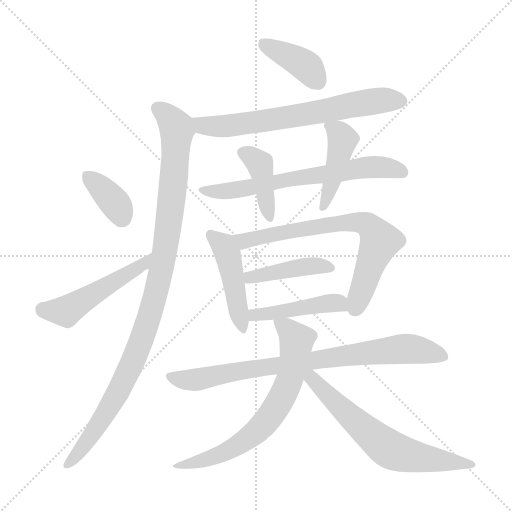
t = 0.00 s
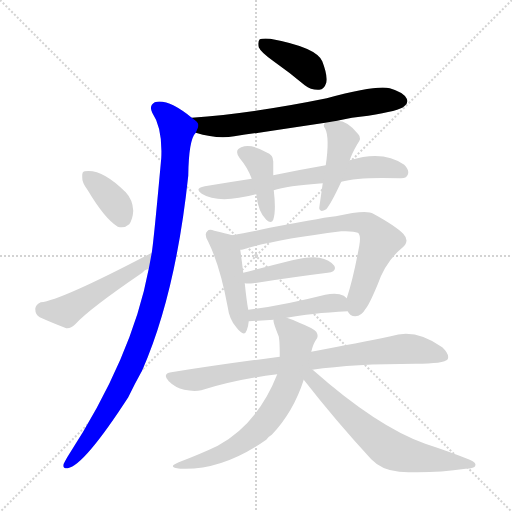
t = 2.16 s
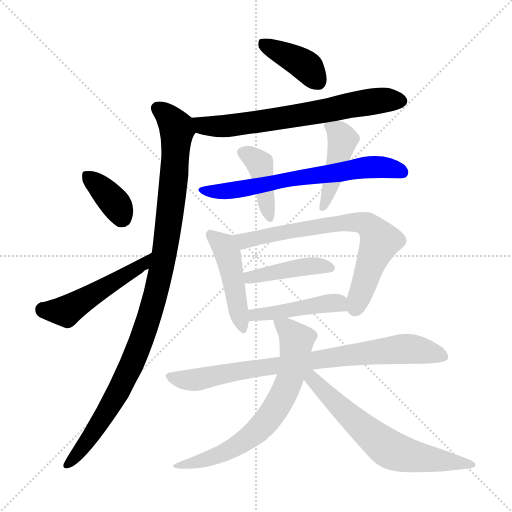
t = 4.31 s
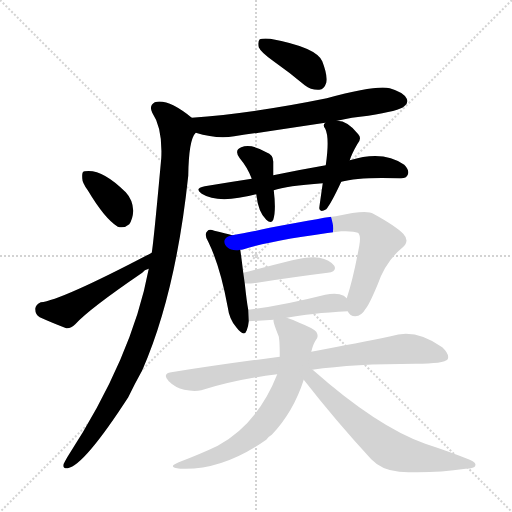
t = 6.47 s
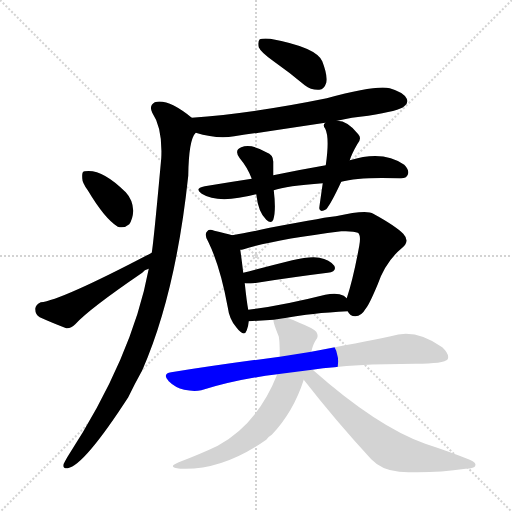
t = 8.62 s
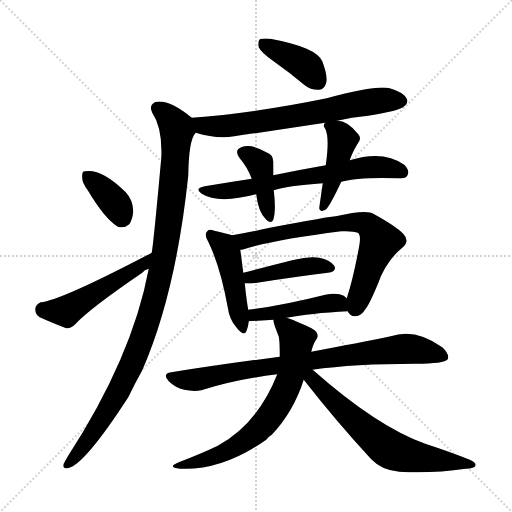
t = 10.78 s

The animated SVG that drew these frames (rendered in a browser with its animation timeline set to each time). Animation: 15 CSS @keyframes rules; one cycle of 10.78 s.

<svg version="1.1" viewBox="0 0 1024 1024" xmlns="http://www.w3.org/2000/svg">
  <g stroke="lightgray" stroke-dasharray="1,1" stroke-width="1" transform="scale(4, 4)">
    <line x1="0" y1="0" x2="256" y2="256"></line>
    <line x1="256" y1="0" x2="0" y2="256"></line>
    <line x1="128" y1="0" x2="128" y2="256"></line>
    <line x1="0" y1="128" x2="256" y2="128"></line>
  </g>
<g transform="scale(1, -1) translate(0, -900)">
   <style type="text/css">
    @keyframes keyframes0 {
      from {
       stroke: blue;
       stroke-dashoffset: 394;
       stroke-width: 128;
       }
       56% {
       animation-timing-function: step-end;
       stroke: blue;
       stroke-dashoffset: 0;
       stroke-width: 128;
       }
       to {
       stroke: black;
       stroke-width: 1024;
       }
       }
       #make-me-a-hanzi-animation-0 {
         animation: keyframes0 0.570638s both;
         animation-delay: 0.000000s;
         animation-timing-function: linear;
       }
    @keyframes keyframes1 {
      from {
       stroke: blue;
       stroke-dashoffset: 673;
       stroke-width: 128;
       }
       69% {
       animation-timing-function: step-end;
       stroke: blue;
       stroke-dashoffset: 0;
       stroke-width: 128;
       }
       to {
       stroke: black;
       stroke-width: 1024;
       }
       }
       #make-me-a-hanzi-animation-1 {
         animation: keyframes1 0.797689s both;
         animation-delay: 0.570638s;
         animation-timing-function: linear;
       }
    @keyframes keyframes2 {
      from {
       stroke: blue;
       stroke-dashoffset: 1032;
       stroke-width: 128;
       }
       77% {
       animation-timing-function: step-end;
       stroke: blue;
       stroke-dashoffset: 0;
       stroke-width: 128;
       }
       to {
       stroke: black;
       stroke-width: 1024;
       }
       }
       #make-me-a-hanzi-animation-2 {
         animation: keyframes2 1.089844s both;
         animation-delay: 1.368327s;
         animation-timing-function: linear;
       }
    @keyframes keyframes3 {
      from {
       stroke: blue;
       stroke-dashoffset: 364;
       stroke-width: 128;
       }
       54% {
       animation-timing-function: step-end;
       stroke: blue;
       stroke-dashoffset: 0;
       stroke-width: 128;
       }
       to {
       stroke: black;
       stroke-width: 1024;
       }
       }
       #make-me-a-hanzi-animation-3 {
         animation: keyframes3 0.546224s both;
         animation-delay: 2.458171s;
         animation-timing-function: linear;
       }
    @keyframes keyframes4 {
      from {
       stroke: blue;
       stroke-dashoffset: 495;
       stroke-width: 128;
       }
       62% {
       animation-timing-function: step-end;
       stroke: blue;
       stroke-dashoffset: 0;
       stroke-width: 128;
       }
       to {
       stroke: black;
       stroke-width: 1024;
       }
       }
       #make-me-a-hanzi-animation-4 {
         animation: keyframes4 0.652832s both;
         animation-delay: 3.004395s;
         animation-timing-function: linear;
       }
    @keyframes keyframes5 {
      from {
       stroke: blue;
       stroke-dashoffset: 660;
       stroke-width: 128;
       }
       68% {
       animation-timing-function: step-end;
       stroke: blue;
       stroke-dashoffset: 0;
       stroke-width: 128;
       }
       to {
       stroke: black;
       stroke-width: 1024;
       }
       }
       #make-me-a-hanzi-animation-5 {
         animation: keyframes5 0.787109s both;
         animation-delay: 3.657227s;
         animation-timing-function: linear;
       }
    @keyframes keyframes6 {
      from {
       stroke: blue;
       stroke-dashoffset: 402;
       stroke-width: 128;
       }
       57% {
       animation-timing-function: step-end;
       stroke: blue;
       stroke-dashoffset: 0;
       stroke-width: 128;
       }
       to {
       stroke: black;
       stroke-width: 1024;
       }
       }
       #make-me-a-hanzi-animation-6 {
         animation: keyframes6 0.577148s both;
         animation-delay: 4.444336s;
         animation-timing-function: linear;
       }
    @keyframes keyframes7 {
      from {
       stroke: blue;
       stroke-dashoffset: 438;
       stroke-width: 128;
       }
       59% {
       animation-timing-function: step-end;
       stroke: blue;
       stroke-dashoffset: 0;
       stroke-width: 128;
       }
       to {
       stroke: black;
       stroke-width: 1024;
       }
       }
       #make-me-a-hanzi-animation-7 {
         animation: keyframes7 0.606445s both;
         animation-delay: 5.021484s;
         animation-timing-function: linear;
       }
    @keyframes keyframes8 {
      from {
       stroke: blue;
       stroke-dashoffset: 457;
       stroke-width: 128;
       }
       60% {
       animation-timing-function: step-end;
       stroke: blue;
       stroke-dashoffset: 0;
       stroke-width: 128;
       }
       to {
       stroke: black;
       stroke-width: 1024;
       }
       }
       #make-me-a-hanzi-animation-8 {
         animation: keyframes8 0.621908s both;
         animation-delay: 5.627930s;
         animation-timing-function: linear;
       }
    @keyframes keyframes9 {
      from {
       stroke: blue;
       stroke-dashoffset: 710;
       stroke-width: 128;
       }
       70% {
       animation-timing-function: step-end;
       stroke: blue;
       stroke-dashoffset: 0;
       stroke-width: 128;
       }
       to {
       stroke: black;
       stroke-width: 1024;
       }
       }
       #make-me-a-hanzi-animation-9 {
         animation: keyframes9 0.827799s both;
         animation-delay: 6.249837s;
         animation-timing-function: linear;
       }
    @keyframes keyframes10 {
      from {
       stroke: blue;
       stroke-dashoffset: 426;
       stroke-width: 128;
       }
       58% {
       animation-timing-function: step-end;
       stroke: blue;
       stroke-dashoffset: 0;
       stroke-width: 128;
       }
       to {
       stroke: black;
       stroke-width: 1024;
       }
       }
       #make-me-a-hanzi-animation-10 {
         animation: keyframes10 0.596680s both;
         animation-delay: 7.077637s;
         animation-timing-function: linear;
       }
    @keyframes keyframes11 {
      from {
       stroke: blue;
       stroke-dashoffset: 449;
       stroke-width: 128;
       }
       59% {
       animation-timing-function: step-end;
       stroke: blue;
       stroke-dashoffset: 0;
       stroke-width: 128;
       }
       to {
       stroke: black;
       stroke-width: 1024;
       }
       }
       #make-me-a-hanzi-animation-11 {
         animation: keyframes11 0.615397s both;
         animation-delay: 7.674316s;
         animation-timing-function: linear;
       }
    @keyframes keyframes12 {
      from {
       stroke: blue;
       stroke-dashoffset: 811;
       stroke-width: 128;
       }
       73% {
       animation-timing-function: step-end;
       stroke: blue;
       stroke-dashoffset: 0;
       stroke-width: 128;
       }
       to {
       stroke: black;
       stroke-width: 1024;
       }
       }
       #make-me-a-hanzi-animation-12 {
         animation: keyframes12 0.909993s both;
         animation-delay: 8.289714s;
         animation-timing-function: linear;
       }
    @keyframes keyframes13 {
      from {
       stroke: blue;
       stroke-dashoffset: 676;
       stroke-width: 128;
       }
       69% {
       animation-timing-function: step-end;
       stroke: blue;
       stroke-dashoffset: 0;
       stroke-width: 128;
       }
       to {
       stroke: black;
       stroke-width: 1024;
       }
       }
       #make-me-a-hanzi-animation-13 {
         animation: keyframes13 0.800130s both;
         animation-delay: 9.199707s;
         animation-timing-function: linear;
       }
    @keyframes keyframes14 {
      from {
       stroke: blue;
       stroke-dashoffset: 645;
       stroke-width: 128;
       }
       68% {
       animation-timing-function: step-end;
       stroke: blue;
       stroke-dashoffset: 0;
       stroke-width: 128;
       }
       to {
       stroke: black;
       stroke-width: 1024;
       }
       }
       #make-me-a-hanzi-animation-14 {
         animation: keyframes14 0.774902s both;
         animation-delay: 9.999837s;
         animation-timing-function: linear;
       }
</style>
<path d="M 548.5 776.5 Q 578.5 755.5 609.5 729.5 Q 622.5 719.5 638.5 720.5 Q 648.5 721.5 652.5 734.5 Q 655.5 749.5 644.5 777.5 Q 632.5 805.5 540.5 822.5 Q 524.5 823.5 519.5 821.5 Q 515.5 817.5 517.5 805.5 Q 521.5 795.5 548.5 776.5 Z" fill="lightgray"></path> 
<path d="M 391.5 634.5 Q 433.5 621.5 468.5 627.5 Q 558.5 640.5 650.5 654.5 L 674.5 658.5 Q 702.5 665.5 736.5 668.5 Q 799.5 678.5 808.5 687.5 Q 817.5 694.5 813.5 702.5 Q 807.5 715.5 779.5 723.5 Q 752.5 730.5 653.5 703.5 Q 506.5 673.5 383.5 664.5 C 353.5 662.5 362.5 642.5 391.5 634.5 Z" fill="lightgray"></path> 
<path d="M 297.5 362.5 Q 264.5 185.5 134.5 -14.5 Q 130.5 -21.5 127.5 -27.5 Q 124.5 -37.5 135.5 -36.5 Q 168.5 -30.5 256.5 105.5 Q 269.5 132.5 284.5 159.5 Q 351.5 312.5 376.5 548.5 Q 377.5 621.5 391.5 634.5 C 399.5 652.5 399.5 652.5 383.5 664.5 Q 335.5 703.5 309.5 695.5 Q 297.5 688.5 304.5 674.5 Q 325.5 643.5 322.5 583.5 Q 307.5 418.5 303.5 394.5 L 297.5 362.5 Z" fill="lightgray"></path> 
<path d="M 175.5 519.5 Q 209.5 462.5 235.5 446.5 Q 248.5 442.5 258.5 451.5 Q 265.5 461.5 266.5 478.5 Q 265.5 500.5 251.5 515.5 Q 203.5 563.5 169.5 557.5 Q 163.5 557.5 164.5 545.5 Q 163.5 535.5 175.5 519.5 Z" fill="lightgray"></path> 
<path d="M 303.5 394.5 Q 120.5 298.5 81.5 295.5 Q 71.5 291.5 70.5 282.5 Q 70.5 270.5 79.5 265.5 Q 101.5 255.5 132.5 243.5 Q 141.5 242.5 150.5 251.5 Q 177.5 281.5 284.5 354.5 Q 288.5 360.5 297.5 362.5 C 325.5 373.5 330.5 408.5 303.5 394.5 Z" fill="lightgray"></path> 
<path d="M 651.5 569.5 Q 599.5 560.5 546.5 549.5 L 503.5 542.5 Q 457.5 535.5 409.5 527.5 Q 387.5 523.5 403.5 512.5 Q 436.5 491.5 512.5 511.5 L 547.5 519.5 Q 572.5 528.5 645.5 533.5 L 682.5 536.5 Q 716.5 546.5 799.5 543.5 Q 812.5 542.5 815.5 550.5 Q 819.5 559.5 808.5 570.5 Q 766.5 600.5 699.5 579.5 L 651.5 569.5 Z" fill="lightgray"></path> 
<path d="M 546.5 549.5 Q 546.5 562.5 546.5 574.5 Q 547.5 590.5 532.5 595.5 Q 501.5 613.5 482.5 605.5 Q 467.5 599.5 479.5 583.5 Q 495.5 564.5 503.5 542.5 L 512.5 511.5 Q 516.5 475.5 532.5 460.5 Q 542.5 451.5 546.5 460.5 Q 552.5 478.5 547.5 519.5 L 546.5 549.5 Z" fill="lightgray"></path> 
<path d="M 650.5 654.5 Q 644.5 650.5 650.5 642.5 Q 659.5 624.5 651.5 569.5 L 645.5 533.5 Q 638.5 485.5 638.5 483.5 Q 639.5 473.5 652.5 481.5 Q 662.5 493.5 682.5 536.5 L 699.5 579.5 Q 703.5 592.5 714.5 611.5 Q 724.5 623.5 716.5 631.5 Q 695.5 658.5 674.5 658.5 C 653.5 660.5 653.5 660.5 650.5 654.5 Z" fill="lightgray"></path> 
<path d="M 464.5 429.5 Q 451.5 433.5 428.5 438.5 Q 418.5 442.5 414.5 437.5 Q 407.5 431.5 416.5 416.5 Q 440.5 367.5 455.5 285.5 Q 458.5 261.5 472.5 245.5 Q 488.5 224.5 493.5 239.5 Q 496.5 246.5 497.5 257.5 L 496.5 280.5 Q 493.5 295.5 489.5 333.5 L 486.5 354.5 Q 482.5 387.5 480.5 400.5 C 476.5 425.5 476.5 425.5 464.5 429.5 Z" fill="lightgray"></path> 
<path d="M 695.5 277.5 Q 699.5 267.5 710.5 267.5 Q 723.5 268.5 730.5 281.5 Q 737.5 288.5 755.5 331.5 Q 771.5 377.5 804.5 404.5 Q 820.5 417.5 806.5 432.5 Q 790.5 448.5 746.5 472.5 Q 733.5 481.5 671.5 467.5 Q 661.5 467.5 539.5 444.5 Q 494.5 434.5 464.5 429.5 C 434.5 424.5 451.5 393.5 480.5 400.5 Q 483.5 400.5 487.5 401.5 Q 547.5 420.5 682.5 437.5 Q 707.5 438.5 715.5 434.5 Q 722.5 430.5 718.5 408.5 Q 706.5 342.5 693.5 303.5 C 687.5 284.5 687.5 284.5 695.5 277.5 Z" fill="lightgray"></path> 
<path d="M 489.5 333.5 Q 495.5 332.5 506.5 333.5 Q 591.5 346.5 655.5 354.5 Q 674.5 357.5 668.5 368.5 Q 659.5 380.5 638.5 384.5 Q 619.5 387.5 584.5 379.5 Q 532.5 366.5 486.5 354.5 C 457.5 346.5 459.5 335.5 489.5 333.5 Z" fill="lightgray"></path> 
<path d="M 573.5 264.5 Q 619.5 273.5 695.5 277.5 C 722.5 278.5 716.5 283.5 693.5 303.5 Q 690.5 306.5 687.5 308.5 Q 674.5 315.5 650.5 310.5 Q 563.5 288.5 496.5 280.5 C 466.5 276.5 467.5 255.5 497.5 257.5 L 547.5 260.5 L 573.5 264.5 Z" fill="lightgray"></path> 
<path d="M 624.5 160.5 Q 708.5 172.5 830.5 172.5 Q 888.5 172.5 895.5 181.5 Q 899.5 191.5 884.5 205.5 Q 830.5 244.5 781.5 227.5 Q 718.5 214.5 622.5 196.5 L 559.5 186.5 Q 457.5 173.5 342.5 155.5 Q 323.5 152.5 337.5 137.5 Q 350.5 124.5 368.5 120.5 Q 387.5 116.5 402.5 119.5 Q 472.5 141.5 554.5 151.5 L 624.5 160.5 Z" fill="lightgray"></path> 
<path d="M 622.5 196.5 Q 626.5 212.5 631.5 219.5 Q 638.5 226.5 632.5 236.5 Q 626.5 243.5 598.5 254.5 Q 583.5 261.5 573.5 264.5 C 545.5 274.5 544.5 274.5 547.5 260.5 Q 544.5 259.5 556.5 229.5 Q 559.5 225.5 559.5 186.5 L 554.5 151.5 Q 515.5 52.5 435.5 8.5 Q 404.5 -6.5 357.5 -24.5 Q 332.5 -34.5 360.5 -37.5 Q 444.5 -41.5 532.5 20.5 Q 536.5 26.5 543.5 30.5 Q 586.5 75.5 607.5 140.5 L 622.5 196.5 Z" fill="lightgray"></path> 
<path d="M 607.5 140.5 Q 671.5 58.5 742.5 -18.5 Q 763.5 -40.5 798.5 -43.5 Q 862.5 -47.5 931.5 -37.5 Q 949.5 -36.5 950.5 -31.5 Q 953.5 -25.5 939.5 -19.5 Q 899.5 -3.5 850.5 12.5 Q 754.5 46.5 626.5 159.5 Q 625.5 160.5 624.5 160.5 C 601.5 179.5 588.5 164.5 607.5 140.5 Z" fill="lightgray"></path> 
      <clipPath id="make-me-a-hanzi-clip-0">
      <path d="M 548.5 776.5 Q 578.5 755.5 609.5 729.5 Q 622.5 719.5 638.5 720.5 Q 648.5 721.5 652.5 734.5 Q 655.5 749.5 644.5 777.5 Q 632.5 805.5 540.5 822.5 Q 524.5 823.5 519.5 821.5 Q 515.5 817.5 517.5 805.5 Q 521.5 795.5 548.5 776.5 Z" fill="lightgray"></path>
      </clipPath>
      <path clip-path="url(#make-me-a-hanzi-clip-0)" d="M 524.5 815.5 L 605.5 772.5 L 635.5 737.5 " fill="none" id="make-me-a-hanzi-animation-0" stroke-dasharray="266 532" stroke-linecap="round"></path>

      <clipPath id="make-me-a-hanzi-clip-1">
      <path d="M 391.5 634.5 Q 433.5 621.5 468.5 627.5 Q 558.5 640.5 650.5 654.5 L 674.5 658.5 Q 702.5 665.5 736.5 668.5 Q 799.5 678.5 808.5 687.5 Q 817.5 694.5 813.5 702.5 Q 807.5 715.5 779.5 723.5 Q 752.5 730.5 653.5 703.5 Q 506.5 673.5 383.5 664.5 C 353.5 662.5 362.5 642.5 391.5 634.5 Z" fill="lightgray"></path>
      </clipPath>
      <path clip-path="url(#make-me-a-hanzi-clip-1)" d="M 390.5 658.5 L 405.5 649.5 L 458.5 648.5 L 730.5 695.5 L 800.5 698.5 " fill="none" id="make-me-a-hanzi-animation-1" stroke-dasharray="545 1090" stroke-linecap="round"></path>

      <clipPath id="make-me-a-hanzi-clip-2">
      <path d="M 297.5 362.5 Q 264.5 185.5 134.5 -14.5 Q 130.5 -21.5 127.5 -27.5 Q 124.5 -37.5 135.5 -36.5 Q 168.5 -30.5 256.5 105.5 Q 269.5 132.5 284.5 159.5 Q 351.5 312.5 376.5 548.5 Q 377.5 621.5 391.5 634.5 C 399.5 652.5 399.5 652.5 383.5 664.5 Q 335.5 703.5 309.5 695.5 Q 297.5 688.5 304.5 674.5 Q 325.5 643.5 322.5 583.5 Q 307.5 418.5 303.5 394.5 L 297.5 362.5 Z" fill="lightgray"></path>
      </clipPath>
      <path clip-path="url(#make-me-a-hanzi-clip-2)" d="M 315.5 682.5 L 336.5 666.5 L 354.5 639.5 L 342.5 487.5 L 310.5 308.5 L 280.5 212.5 L 239.5 122.5 L 195.5 47.5 L 135.5 -28.5 " fill="none" id="make-me-a-hanzi-animation-2" stroke-dasharray="904 1808" stroke-linecap="round"></path>

      <clipPath id="make-me-a-hanzi-clip-3">
      <path d="M 175.5 519.5 Q 209.5 462.5 235.5 446.5 Q 248.5 442.5 258.5 451.5 Q 265.5 461.5 266.5 478.5 Q 265.5 500.5 251.5 515.5 Q 203.5 563.5 169.5 557.5 Q 163.5 557.5 164.5 545.5 Q 163.5 535.5 175.5 519.5 Z" fill="lightgray"></path>
      </clipPath>
      <path clip-path="url(#make-me-a-hanzi-clip-3)" d="M 175.5 547.5 L 231.5 492.5 L 244.5 465.5 " fill="none" id="make-me-a-hanzi-animation-3" stroke-dasharray="236 472" stroke-linecap="round"></path>

      <clipPath id="make-me-a-hanzi-clip-4">
      <path d="M 303.5 394.5 Q 120.5 298.5 81.5 295.5 Q 71.5 291.5 70.5 282.5 Q 70.5 270.5 79.5 265.5 Q 101.5 255.5 132.5 243.5 Q 141.5 242.5 150.5 251.5 Q 177.5 281.5 284.5 354.5 Q 288.5 360.5 297.5 362.5 C 325.5 373.5 330.5 408.5 303.5 394.5 Z" fill="lightgray"></path>
      </clipPath>
      <path clip-path="url(#make-me-a-hanzi-clip-4)" d="M 85.5 280.5 L 131.5 277.5 L 249.5 346.5 L 255.5 355.5 L 268.5 357.5 L 291.5 380.5 " fill="none" id="make-me-a-hanzi-animation-4" stroke-dasharray="367 734" stroke-linecap="round"></path>

      <clipPath id="make-me-a-hanzi-clip-5">
      <path d="M 651.5 569.5 Q 599.5 560.5 546.5 549.5 L 503.5 542.5 Q 457.5 535.5 409.5 527.5 Q 387.5 523.5 403.5 512.5 Q 436.5 491.5 512.5 511.5 L 547.5 519.5 Q 572.5 528.5 645.5 533.5 L 682.5 536.5 Q 716.5 546.5 799.5 543.5 Q 812.5 542.5 815.5 550.5 Q 819.5 559.5 808.5 570.5 Q 766.5 600.5 699.5 579.5 L 651.5 569.5 Z" fill="lightgray"></path>
      </clipPath>
      <path clip-path="url(#make-me-a-hanzi-clip-5)" d="M 405.5 520.5 L 479.5 520.5 L 730.5 565.5 L 782.5 563.5 L 804.5 555.5 " fill="none" id="make-me-a-hanzi-animation-5" stroke-dasharray="532 1064" stroke-linecap="round"></path>

      <clipPath id="make-me-a-hanzi-clip-6">
      <path d="M 546.5 549.5 Q 546.5 562.5 546.5 574.5 Q 547.5 590.5 532.5 595.5 Q 501.5 613.5 482.5 605.5 Q 467.5 599.5 479.5 583.5 Q 495.5 564.5 503.5 542.5 L 512.5 511.5 Q 516.5 475.5 532.5 460.5 Q 542.5 451.5 546.5 460.5 Q 552.5 478.5 547.5 519.5 L 546.5 549.5 Z" fill="lightgray"></path>
      </clipPath>
      <path clip-path="url(#make-me-a-hanzi-clip-6)" d="M 486.5 593.5 L 505.5 585.5 L 520.5 568.5 L 539.5 467.5 " fill="none" id="make-me-a-hanzi-animation-6" stroke-dasharray="274 548" stroke-linecap="round"></path>

      <clipPath id="make-me-a-hanzi-clip-7">
      <path d="M 650.5 654.5 Q 644.5 650.5 650.5 642.5 Q 659.5 624.5 651.5 569.5 L 645.5 533.5 Q 638.5 485.5 638.5 483.5 Q 639.5 473.5 652.5 481.5 Q 662.5 493.5 682.5 536.5 L 699.5 579.5 Q 703.5 592.5 714.5 611.5 Q 724.5 623.5 716.5 631.5 Q 695.5 658.5 674.5 658.5 C 653.5 660.5 653.5 660.5 650.5 654.5 Z" fill="lightgray"></path>
      </clipPath>
      <path clip-path="url(#make-me-a-hanzi-clip-7)" d="M 657.5 648.5 L 676.5 635.5 L 685.5 619.5 L 664.5 533.5 L 645.5 484.5 " fill="none" id="make-me-a-hanzi-animation-7" stroke-dasharray="310 620" stroke-linecap="round"></path>

      <clipPath id="make-me-a-hanzi-clip-8">
      <path d="M 464.5 429.5 Q 451.5 433.5 428.5 438.5 Q 418.5 442.5 414.5 437.5 Q 407.5 431.5 416.5 416.5 Q 440.5 367.5 455.5 285.5 Q 458.5 261.5 472.5 245.5 Q 488.5 224.5 493.5 239.5 Q 496.5 246.5 497.5 257.5 L 496.5 280.5 Q 493.5 295.5 489.5 333.5 L 486.5 354.5 Q 482.5 387.5 480.5 400.5 C 476.5 425.5 476.5 425.5 464.5 429.5 Z" fill="lightgray"></path>
      </clipPath>
      <path clip-path="url(#make-me-a-hanzi-clip-8)" d="M 422.5 430.5 L 443.5 412.5 L 455.5 391.5 L 483.5 244.5 " fill="none" id="make-me-a-hanzi-animation-8" stroke-dasharray="329 658" stroke-linecap="round"></path>

      <clipPath id="make-me-a-hanzi-clip-9">
      <path d="M 695.5 277.5 Q 699.5 267.5 710.5 267.5 Q 723.5 268.5 730.5 281.5 Q 737.5 288.5 755.5 331.5 Q 771.5 377.5 804.5 404.5 Q 820.5 417.5 806.5 432.5 Q 790.5 448.5 746.5 472.5 Q 733.5 481.5 671.5 467.5 Q 661.5 467.5 539.5 444.5 Q 494.5 434.5 464.5 429.5 C 434.5 424.5 451.5 393.5 480.5 400.5 Q 483.5 400.5 487.5 401.5 Q 547.5 420.5 682.5 437.5 Q 707.5 438.5 715.5 434.5 Q 722.5 430.5 718.5 408.5 Q 706.5 342.5 693.5 303.5 C 687.5 284.5 687.5 284.5 695.5 277.5 Z" fill="lightgray"></path>
      </clipPath>
      <path clip-path="url(#make-me-a-hanzi-clip-9)" d="M 471.5 427.5 L 489.5 418.5 L 554.5 435.5 L 685.5 455.5 L 734.5 450.5 L 753.5 430.5 L 758.5 414.5 L 709.5 282.5 " fill="none" id="make-me-a-hanzi-animation-9" stroke-dasharray="582 1164" stroke-linecap="round"></path>

      <clipPath id="make-me-a-hanzi-clip-10">
      <path d="M 489.5 333.5 Q 495.5 332.5 506.5 333.5 Q 591.5 346.5 655.5 354.5 Q 674.5 357.5 668.5 368.5 Q 659.5 380.5 638.5 384.5 Q 619.5 387.5 584.5 379.5 Q 532.5 366.5 486.5 354.5 C 457.5 346.5 459.5 335.5 489.5 333.5 Z" fill="lightgray"></path>
      </clipPath>
      <path clip-path="url(#make-me-a-hanzi-clip-10)" d="M 493.5 339.5 L 500.5 345.5 L 595.5 365.5 L 659.5 364.5 " fill="none" id="make-me-a-hanzi-animation-10" stroke-dasharray="298 596" stroke-linecap="round"></path>

      <clipPath id="make-me-a-hanzi-clip-11">
      <path d="M 573.5 264.5 Q 619.5 273.5 695.5 277.5 C 722.5 278.5 716.5 283.5 693.5 303.5 Q 690.5 306.5 687.5 308.5 Q 674.5 315.5 650.5 310.5 Q 563.5 288.5 496.5 280.5 C 466.5 276.5 467.5 255.5 497.5 257.5 L 547.5 260.5 L 573.5 264.5 Z" fill="lightgray"></path>
      </clipPath>
      <path clip-path="url(#make-me-a-hanzi-clip-11)" d="M 503.5 263.5 L 508.5 270.5 L 660.5 294.5 L 677.5 294.5 L 685.5 283.5 " fill="none" id="make-me-a-hanzi-animation-11" stroke-dasharray="321 642" stroke-linecap="round"></path>

      <clipPath id="make-me-a-hanzi-clip-12">
      <path d="M 624.5 160.5 Q 708.5 172.5 830.5 172.5 Q 888.5 172.5 895.5 181.5 Q 899.5 191.5 884.5 205.5 Q 830.5 244.5 781.5 227.5 Q 718.5 214.5 622.5 196.5 L 559.5 186.5 Q 457.5 173.5 342.5 155.5 Q 323.5 152.5 337.5 137.5 Q 350.5 124.5 368.5 120.5 Q 387.5 116.5 402.5 119.5 Q 472.5 141.5 554.5 151.5 L 624.5 160.5 Z" fill="lightgray"></path>
      </clipPath>
      <path clip-path="url(#make-me-a-hanzi-clip-12)" d="M 340.5 146.5 L 394.5 140.5 L 524.5 165.5 L 795.5 201.5 L 850.5 198.5 L 888.5 186.5 " fill="none" id="make-me-a-hanzi-animation-12" stroke-dasharray="683 1366" stroke-linecap="round"></path>

      <clipPath id="make-me-a-hanzi-clip-13">
      <path d="M 622.5 196.5 Q 626.5 212.5 631.5 219.5 Q 638.5 226.5 632.5 236.5 Q 626.5 243.5 598.5 254.5 Q 583.5 261.5 573.5 264.5 C 545.5 274.5 544.5 274.5 547.5 260.5 Q 544.5 259.5 556.5 229.5 Q 559.5 225.5 559.5 186.5 L 554.5 151.5 Q 515.5 52.5 435.5 8.5 Q 404.5 -6.5 357.5 -24.5 Q 332.5 -34.5 360.5 -37.5 Q 444.5 -41.5 532.5 20.5 Q 536.5 26.5 543.5 30.5 Q 586.5 75.5 607.5 140.5 L 622.5 196.5 Z" fill="lightgray"></path>
      </clipPath>
      <path clip-path="url(#make-me-a-hanzi-clip-13)" d="M 554.5 257.5 L 583.5 232.5 L 592.5 213.5 L 580.5 141.5 L 554.5 87.5 L 529.5 53.5 L 485.5 15.5 L 420.5 -16.5 L 367.5 -29.5 " fill="none" id="make-me-a-hanzi-animation-13" stroke-dasharray="548 1096" stroke-linecap="round"></path>

      <clipPath id="make-me-a-hanzi-clip-14">
      <path d="M 607.5 140.5 Q 671.5 58.5 742.5 -18.5 Q 763.5 -40.5 798.5 -43.5 Q 862.5 -47.5 931.5 -37.5 Q 949.5 -36.5 950.5 -31.5 Q 953.5 -25.5 939.5 -19.5 Q 899.5 -3.5 850.5 12.5 Q 754.5 46.5 626.5 159.5 Q 625.5 160.5 624.5 160.5 C 601.5 179.5 588.5 164.5 607.5 140.5 Z" fill="lightgray"></path>
      </clipPath>
      <path clip-path="url(#make-me-a-hanzi-clip-14)" d="M 619.5 152.5 L 632.5 132.5 L 696.5 69.5 L 786.5 -2.5 L 944.5 -29.5 " fill="none" id="make-me-a-hanzi-animation-14" stroke-dasharray="517 1034" stroke-linecap="round"></path>

</g>
</svg>
